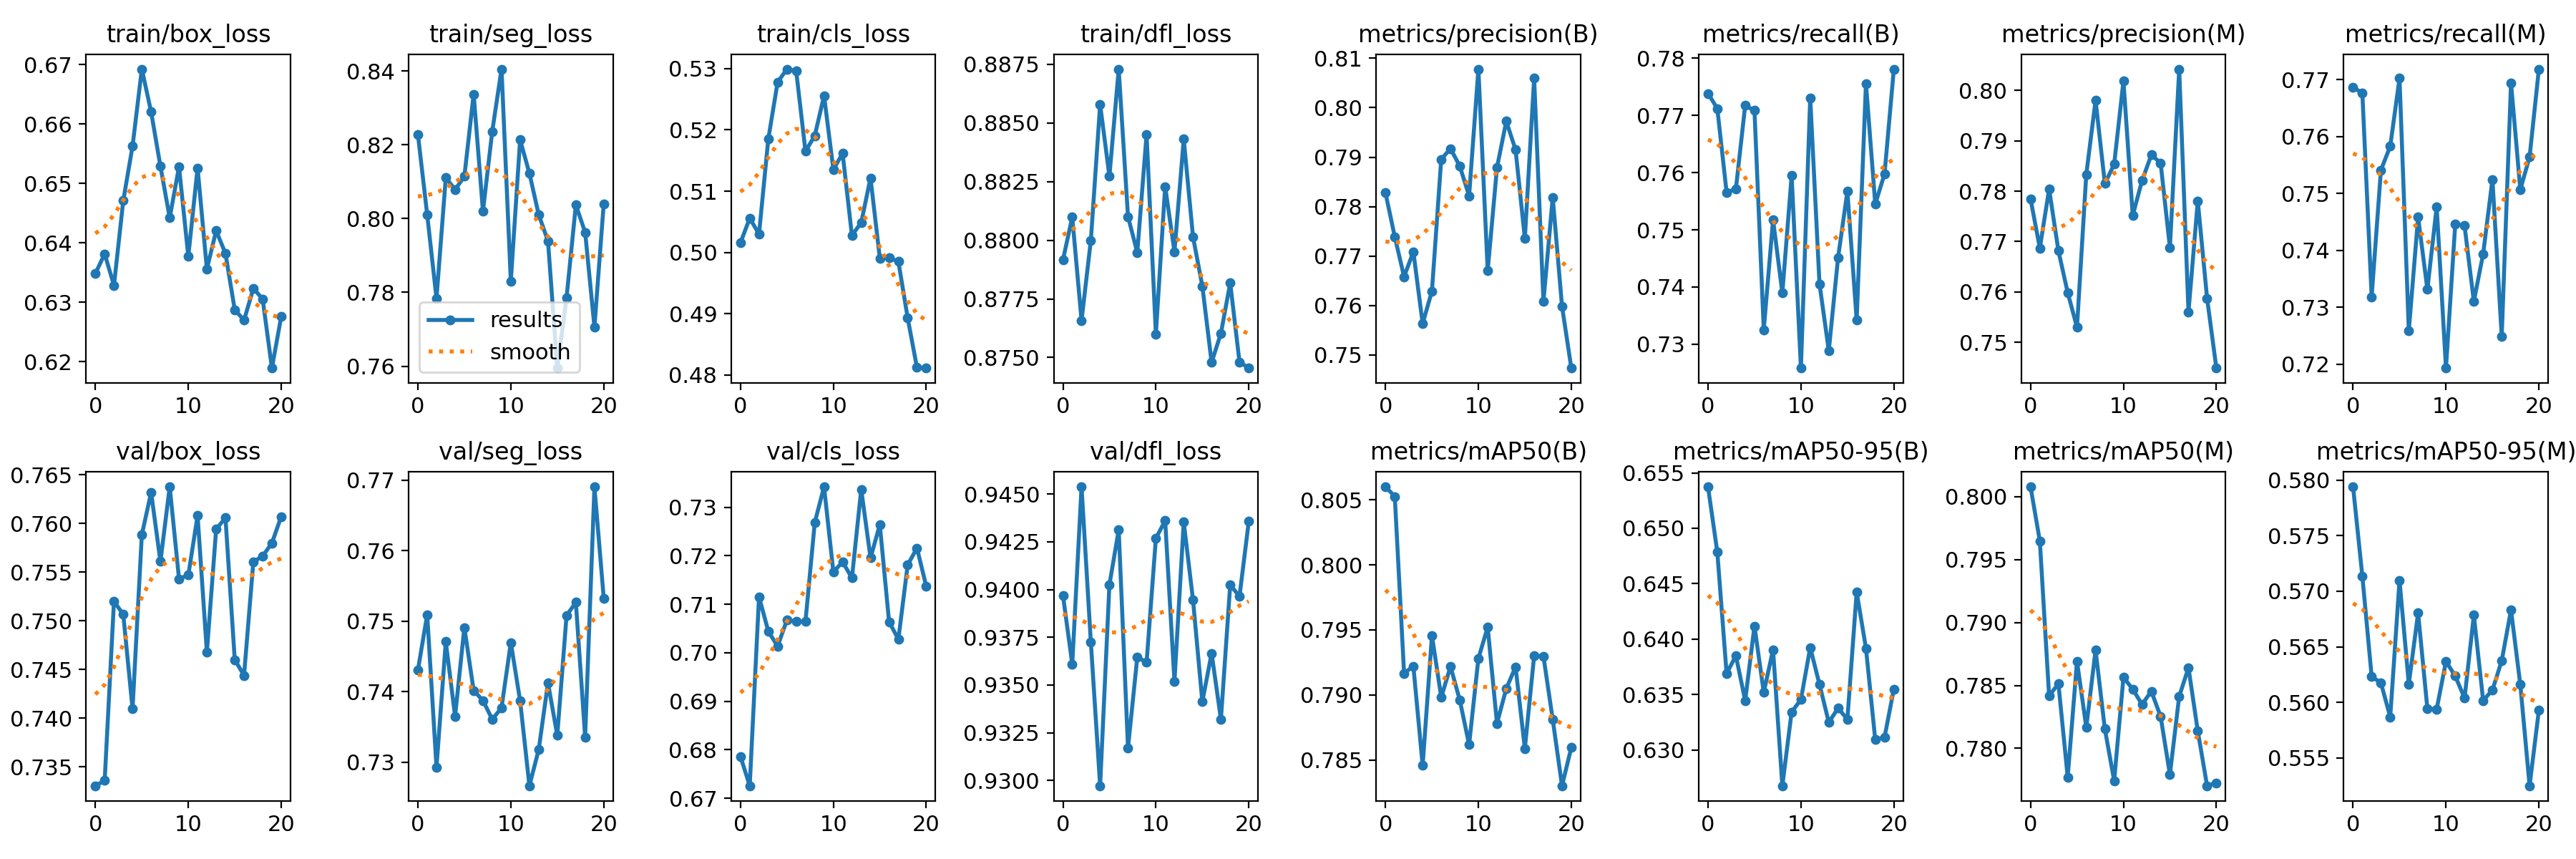

The file beside this chart, header and first rows:
epoch, train/box_loss, train/seg_loss, train/cls_loss, train/dfl_loss, metrics/precision(B), metrics/recall(B), metrics/mAP50(B), metrics/mAP50-95(B), metrics/precision(M), metrics/recall(M), metrics/mAP50(M), metrics/mAP50-95(M), val/box_loss, val/seg_loss, val/cls_loss, val/dfl_loss, lr/pg0, lr/pg1, lr/pg2
0, 0.6349, 0.8228, 0.5016, 0.8792, 0.7828, 0.7738, 0.806, 0.6537, 0.7785, 0.7687, 0.8008, 0.5794, 0.733, 0.7431, 0.6786, 0.9397, 0.07025, 0.003306, 0.003306
1, 0.6381, 0.801, 0.5056, 0.881, 0.7739, 0.7712, 0.8053, 0.6479, 0.7687, 0.7676, 0.7965, 0.5714, 0.7336, 0.7509, 0.6726, 0.9361, 0.04018, 0.006574, 0.006574
2, 0.6328, 0.7784, 0.503, 0.8766, 0.7658, 0.7565, 0.7917, 0.6369, 0.7804, 0.7319, 0.7842, 0.5623, 0.752, 0.7293, 0.7115, 0.9454, 0.01005, 0.009775, 0.009775
3, 0.6471, 0.8111, 0.5185, 0.88, 0.7709, 0.7571, 0.7922, 0.6385, 0.7682, 0.7541, 0.7852, 0.5617, 0.7507, 0.7471, 0.7045, 0.9373, 0.009703, 0.009703, 0.009703
4, 0.6563, 0.8078, 0.5278, 0.8858, 0.7563, 0.7717, 0.7846, 0.6344, 0.7598, 0.7583, 0.7777, 0.5587, 0.7409, 0.7365, 0.7013, 0.9297, 0.009703, 0.009703, 0.009703
5, 0.6692, 0.8114, 0.5299, 0.8827, 0.7629, 0.7709, 0.7946, 0.6412, 0.753, 0.7703, 0.7869, 0.571, 0.7588, 0.7491, 0.7067, 0.9403, 0.009604, 0.009604, 0.009604
6, 0.662, 0.8337, 0.5296, 0.8873, 0.7896, 0.7325, 0.7898, 0.6352, 0.7833, 0.7259, 0.7817, 0.5617, 0.7632, 0.7402, 0.7065, 0.9431, 0.009505, 0.009505, 0.009505
7, 0.6529, 0.802, 0.5165, 0.881, 0.7917, 0.7517, 0.7922, 0.639, 0.7981, 0.7459, 0.7878, 0.568, 0.7561, 0.7388, 0.7065, 0.9317, 0.009406, 0.009406, 0.009406
8, 0.6442, 0.8236, 0.519, 0.8795, 0.7882, 0.739, 0.7896, 0.6268, 0.7815, 0.7332, 0.7815, 0.5594, 0.7638, 0.7361, 0.7269, 0.9365, 0.009307, 0.009307, 0.009307
9, 0.6528, 0.8405, 0.5256, 0.8845, 0.7822, 0.7595, 0.7862, 0.6334, 0.7853, 0.7477, 0.7774, 0.5594, 0.7543, 0.7377, 0.7342, 0.9362, 0.009208, 0.009208, 0.009208
10, 0.6377, 0.783, 0.5135, 0.876, 0.8078, 0.7258, 0.7928, 0.6345, 0.8019, 0.7193, 0.7856, 0.5637, 0.7547, 0.747, 0.7167, 0.9427, 0.009109, 0.009109, 0.009109
11, 0.6526, 0.8213, 0.5161, 0.8823, 0.767, 0.7731, 0.7952, 0.6392, 0.7752, 0.7447, 0.7847, 0.5624, 0.7608, 0.7387, 0.7187, 0.9436, 0.00901, 0.00901, 0.00901
12, 0.6356, 0.8123, 0.5028, 0.8795, 0.7879, 0.7406, 0.7878, 0.6359, 0.7821, 0.7443, 0.7835, 0.5604, 0.7468, 0.7266, 0.7154, 0.9352, 0.008911, 0.008911, 0.008911
13, 0.6421, 0.8011, 0.5049, 0.8843, 0.7973, 0.7289, 0.7905, 0.6325, 0.7872, 0.731, 0.7845, 0.5678, 0.7594, 0.7318, 0.7337, 0.9435, 0.008812, 0.008812, 0.008812
14, 0.6382, 0.7939, 0.5121, 0.8801, 0.7915, 0.7452, 0.7922, 0.6338, 0.7856, 0.7394, 0.7825, 0.5602, 0.7606, 0.7412, 0.7196, 0.9394, 0.008713, 0.008713, 0.008713
15, 0.6287, 0.7595, 0.4991, 0.878, 0.7735, 0.7567, 0.7859, 0.6328, 0.7688, 0.7524, 0.7779, 0.5611, 0.746, 0.7338, 0.7264, 0.9341, 0.008614, 0.008614, 0.008614
16, 0.627, 0.7786, 0.4991, 0.8748, 0.8059, 0.7343, 0.793, 0.6442, 0.8042, 0.7249, 0.7841, 0.5637, 0.7444, 0.7508, 0.7064, 0.9367, 0.008515, 0.008515, 0.008515
17, 0.6323, 0.8037, 0.4985, 0.876, 0.7608, 0.7756, 0.793, 0.6392, 0.756, 0.7695, 0.7864, 0.5683, 0.756, 0.7527, 0.7028, 0.9332, 0.008416, 0.008416, 0.008416
18, 0.6306, 0.7963, 0.4893, 0.8782, 0.7818, 0.7545, 0.7881, 0.6309, 0.778, 0.7507, 0.7814, 0.5616, 0.7566, 0.7336, 0.7181, 0.9402, 0.008317, 0.008317, 0.008317
19, 0.6189, 0.7706, 0.4812, 0.8748, 0.7598, 0.7598, 0.783, 0.6311, 0.7587, 0.7564, 0.777, 0.5525, 0.758, 0.7691, 0.7216, 0.9396, 0.008218, 0.008218, 0.008218
20, 0.6276, 0.804, 0.4811, 0.8746, 0.7473, 0.7781, 0.786, 0.6355, 0.7449, 0.7719, 0.7772, 0.5593, 0.7607, 0.7533, 0.7137, 0.9436, 0.008119, 0.008119, 0.008119
